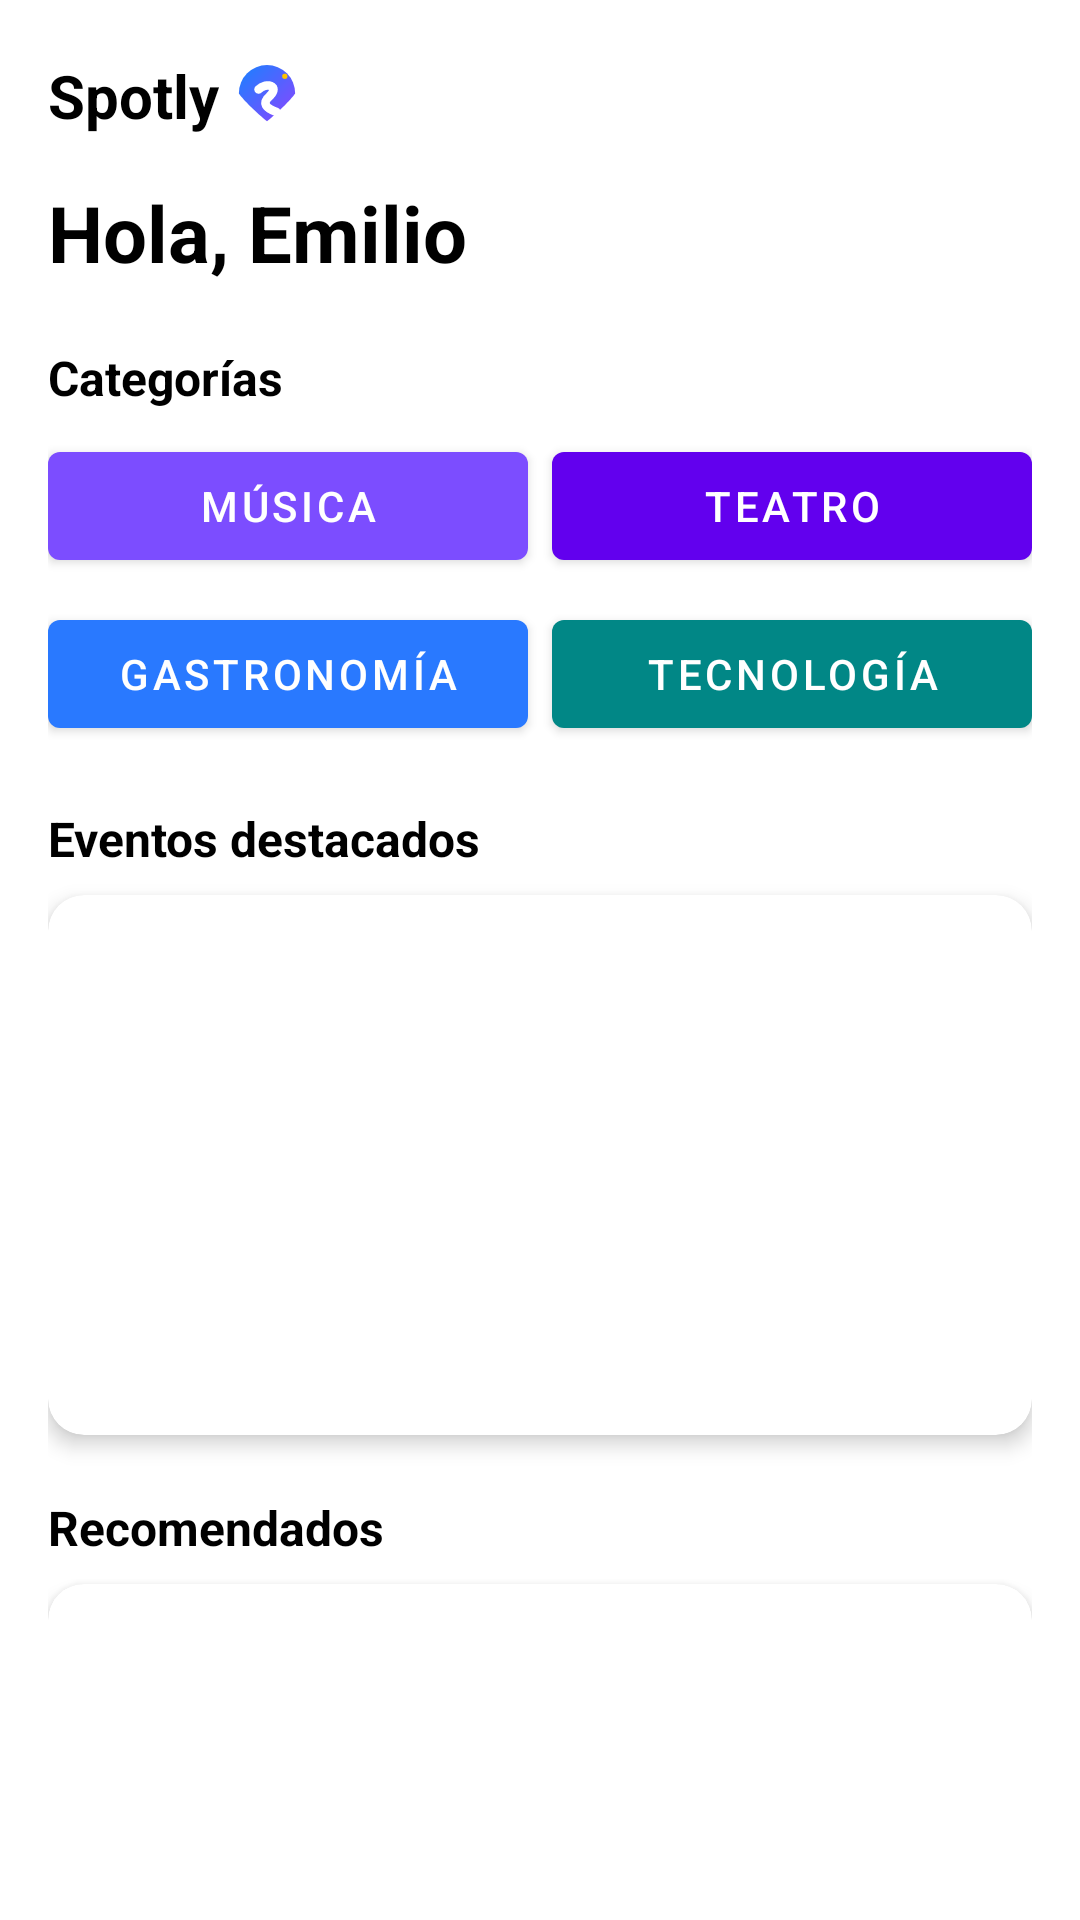

Layout XML and referenced resources for this Android screen:
<!-- AndroidManifest.xml: application theme Theme.SpotlyApp -->
<!-- res/layout/activity_home.xml -->
<?xml version="1.0" encoding="utf-8"?>
<androidx.coordinatorlayout.widget.CoordinatorLayout xmlns:android="http://schemas.android.com/apk/res/android"
    xmlns:app="http://schemas.android.com/apk/res-auto"
    xmlns:tools="http://schemas.android.com/tools"
    android:layout_width="match_parent"
    android:layout_height="match_parent"
    tools:context=".HomeActivity">

    <LinearLayout
        android:orientation="vertical"
        android:layout_width="match_parent"
        android:layout_height="match_parent"
        android:padding="16dp"
        android:background="@color/white">

  }
        <LinearLayout
            android:layout_width="match_parent"
            android:layout_height="wrap_content"
            android:orientation="horizontal"
            android:gravity="center_vertical">

            <TextView
                android:id="@+id/tvAppName"
                android:layout_width="wrap_content"
                android:layout_height="wrap_content"
                android:text="Spotly"
                android:textSize="20sp"
                android:textStyle="bold"
                android:textColor="@color/black" />

            <ImageView
                android:id="@+id/imgProfile"
                android:layout_width="32dp"
                android:layout_height="32dp"
                android:src="@drawable/spotly_pin_s"
                android:contentDescription="Perfil"/>
        </LinearLayout>

        
        <TextView
            android:id="@+id/tvWelcome"
            android:layout_width="wrap_content"
            android:layout_height="wrap_content"
            android:text="Hola, Emilio"
            android:textSize="26sp"
            android:textStyle="bold"
            android:layout_marginTop="12dp"
            android:textColor="@color/black" />

        
        <TextView
            android:id="@+id/tvCategories"
            android:layout_width="wrap_content"
            android:layout_height="wrap_content"
            android:text="Categorías"
            android:textSize="16sp"
            android:textStyle="bold"
            android:layout_marginTop="20dp"
            android:textColor="@color/black" />

        <GridLayout
            android:id="@+id/gridCategories"
            android:layout_width="match_parent"
            android:layout_height="wrap_content"
            android:columnCount="2"
            android:rowCount="2"
            android:layout_marginTop="8dp"
            android:alignmentMode="alignMargins"
            android:rowOrderPreserved="false">

            <com.google.android.material.button.MaterialButton
                android:id="@+id/btnMusic"
                style="@style/Widget.MaterialComponents.Button"
                android:layout_width="0dp"
                android:layout_height="wrap_content"
                android:layout_columnWeight="1"
                android:text="Música"
                android:textColor="@color/white"
                app:backgroundTint="@color/colorSecondary"/>

            <com.google.android.material.button.MaterialButton
                android:id="@+id/btnTheater"
                android:layout_width="0dp"
                android:layout_height="wrap_content"
                android:layout_columnWeight="1"
                android:text="Teatro"
                android:textColor="@color/white"
                app:backgroundTint="@color/purple_500"
                android:layout_marginStart="8dp"/>

            <com.google.android.material.button.MaterialButton
                android:id="@+id/btnFood"
                android:layout_width="0dp"
                android:layout_height="wrap_content"
                android:layout_columnWeight="1"
                android:text="Gastronomía"
                android:textColor="@color/white"
                app:backgroundTint="@color/colorPrimary"
                android:layout_marginTop="8dp"/>

            <com.google.android.material.button.MaterialButton
                android:id="@+id/btnTech"
                android:layout_width="0dp"
                android:layout_height="wrap_content"
                android:layout_columnWeight="1"
                android:text="Tecnología"
                android:textColor="@color/white"
                app:backgroundTint="@color/teal_700"
                android:layout_marginTop="8dp"
                android:layout_marginStart="8dp"/>
        </GridLayout>

        
        <TextView
            android:id="@+id/tvHighlights"
            android:layout_width="wrap_content"
            android:layout_height="wrap_content"
            android:text="Eventos destacados"
            android:textSize="16sp"
            android:textStyle="bold"
            android:layout_marginTop="20dp"
            android:textColor="@color/black" />

        <com.google.android.material.card.MaterialCardView
            android:id="@+id/cardHighlight"
            android:layout_width="match_parent"
            android:layout_height="180dp"
            android:layout_marginTop="8dp"
            app:cardCornerRadius="12dp"
            app:cardElevation="4dp">

            <ImageView
                android:id="@+id/imgHighlight"
                android:layout_width="match_parent"
                android:layout_height="match_parent"
                android:scaleType="centerCrop"
                android:src="@drawable/concierto"/>
        </com.google.android.material.card.MaterialCardView>

        
        <TextView
            android:id="@+id/tvRecommended"
            android:layout_width="wrap_content"
            android:layout_height="wrap_content"
            android:text="Recomendados"
            android:textSize="16sp"
            android:textStyle="bold"
            android:layout_marginTop="20dp"
            android:textColor="@color/black" />

        <com.google.android.material.card.MaterialCardView
            android:id="@+id/cardRecommended"
            android:layout_width="match_parent"
            android:layout_height="120dp"
            android:layout_marginTop="8dp"
            app:cardCornerRadius="12dp"
            app:cardElevation="4dp">

            <ImageView
                android:id="@+id/imgRecommended"
                android:layout_width="match_parent"
                android:layout_height="match_parent"
                android:scaleType="centerCrop"
                android:src="@drawable/charla_tecnologia"/>
        </com.google.android.material.card.MaterialCardView>

    </LinearLayout>

</androidx.coordinatorlayout.widget.CoordinatorLayout>
<!-- resources referenced by this layout -->
<resources>
  <color name="black">#000000</color>
  <color name="colorPrimary">#2979FF</color>
  <color name="colorSecondary">#7C4DFF</color>
  <color name="purple_500">#6200EE</color>
  <color name="teal_700">#018786</color>
  <color name="white">#FFFFFF</color>
  <!-- drawable spotly_pin_s (drawable) -->
  <vector xmlns:android="http://schemas.android.com/apk/res/android"
      xmlns:aapt="http://schemas.android.com/aapt"
      android:width="1024dp"
      android:height="1024dp"
      android:viewportWidth="1024"
      android:viewportHeight="1024">
    <path
        android:pathData="M512,782C347,647 212,497 212,482A300,300 0,1 1,812 482C812,497 677,647 512,782Z">
      <aapt:attr name="android:fillColor">
        <gradient 
            android:startX="296"
            android:startY="266"
            android:endX="728"
            android:endY="698"
            android:type="linear">
          <item android:offset="0" android:color="#FF2979FF"/>
          <item android:offset="1" android:color="#FF7C4DFF"/>
        </gradient>
      </aapt:attr>
    </path>
    <path
        android:pathData="M422,442C502,362 652,402 542,512C452,592 502,642 612,682"
        android:strokeLineJoin="round"
        android:strokeWidth="92"
        android:fillColor="#00000000"
        android:strokeColor="#FFFFFF"
        android:strokeLineCap="round"/>
    <path
        android:pathData="M702,302m-28,0a28,28 0,1 1,56 0a28,28 0,1 1,-56 0"
        android:fillColor="#FFC400"/>
  </vector>
  <style name="Theme.SpotlyApp" parent="Theme.MaterialComponents.DayNight.DarkActionBar">
          
          <item name="colorPrimary">@color/purple_500</item>
          <item name="colorPrimaryVariant">@color/purple_700</item>
          <item name="colorOnPrimary">@color/white</item>
          
          <item name="colorSecondary">@color/teal_200</item>
          <item name="colorSecondaryVariant">@color/teal_700</item>
          <item name="colorOnSecondary">@color/black</item>
          
          <item name="android:statusBarColor">?attr/colorPrimaryVariant</item>
          
      </style>
  <color name="purple_700">#3700B3</color>
  <color name="teal_200">#03DAC5</color>
</resources>
